Labelled photos from "dataset", an image-classification folder in CXLDILEI/deviceNet. The possible labels are: fire hydrant pump start button, fire telephone, heat fire detector, smoke fire detector.

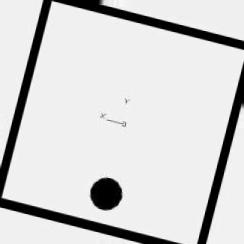
Label: heat fire detector

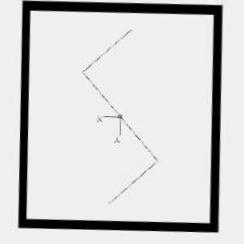
Label: smoke fire detector

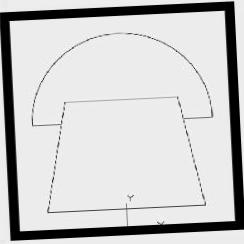
Label: fire telephone

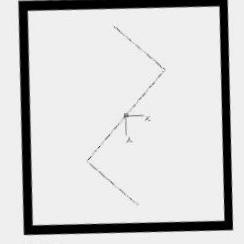
Label: smoke fire detector

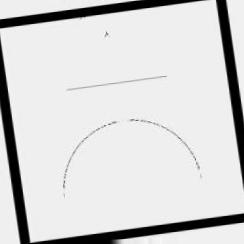
Label: fire hydrant pump start button

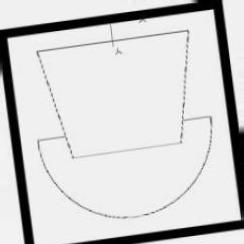
Label: fire telephone
